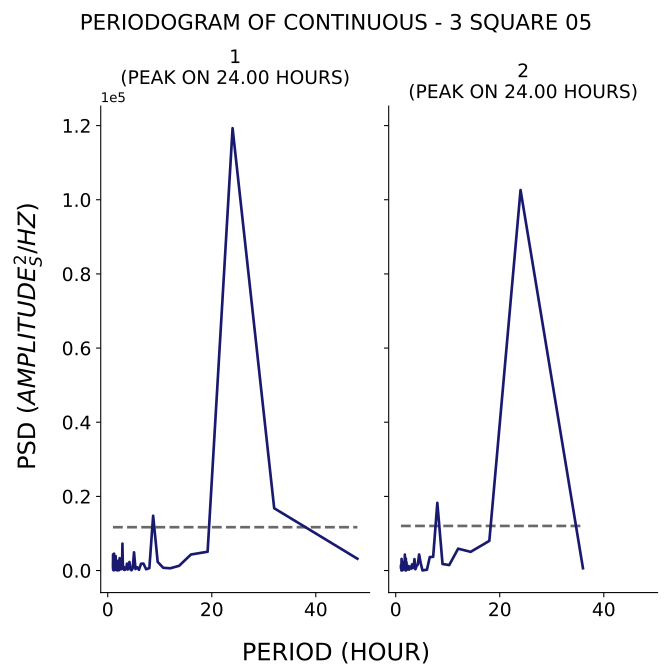

Data behind this chart, as committed beside it:
test, period, psd
1, 48.0, 3183
1, 32.0, 16800
1, 24.0, 119301
1, 19.2, 5073
1, 16.0, 4324
1, 13.71, 1270
1, 12.0, 606.7
1, 10.67, 741.9
1, 9.6, 2329
1, 8.727, 14774
1, 8.0, 656.2
1, 7.385, 348
1, 6.857, 1882
1, 6.4, 1832
1, 6.0, 203.1
1, 5.647, 891
1, 5.333, 407.6
1, 5.053, 4916
1, 4.8, 615.5
1, 4.571, 70.34
1, 4.364, 343.2
1, 4.174, 2312
1, 4.0, 777.3
1, 3.84, 269.6
1, 3.692, 1860
1, 3.556, 462.7
1, 3.429, 372
1, 3.31, 192
1, 3.2, 163.7
1, 3.097, 989.6
1, 3.0, 321.2
1, 2.909, 856.4
1, 2.824, 7261
1, 2.743, 763.1
1, 2.667, 2761
1, 2.595, 530.3
1, 2.526, 331.3
1, 2.462, 1247
1, 2.4, 462.5
1, 2.341, 3082
1, 2.286, 3336
1, 2.233, 2726
1, 2.182, 172.5
1, 2.133, 65.98
1, 2.087, 486.7
1, 2.043, 2587
1, 2.0, 664.5
1, 1.959, 1225
1, 1.92, 2200
1, 1.882, 666.2
1, 1.846, 70.79
1, 1.811, 1076
1, 1.778, 49.33
1, 1.745, 1725
1, 1.714, 614.9
1, 1.684, 1775
1, 1.655, 1167
1, 1.627, 241.6
1, 1.6, 2886
1, 1.574, 915.5
... 106 more rows
